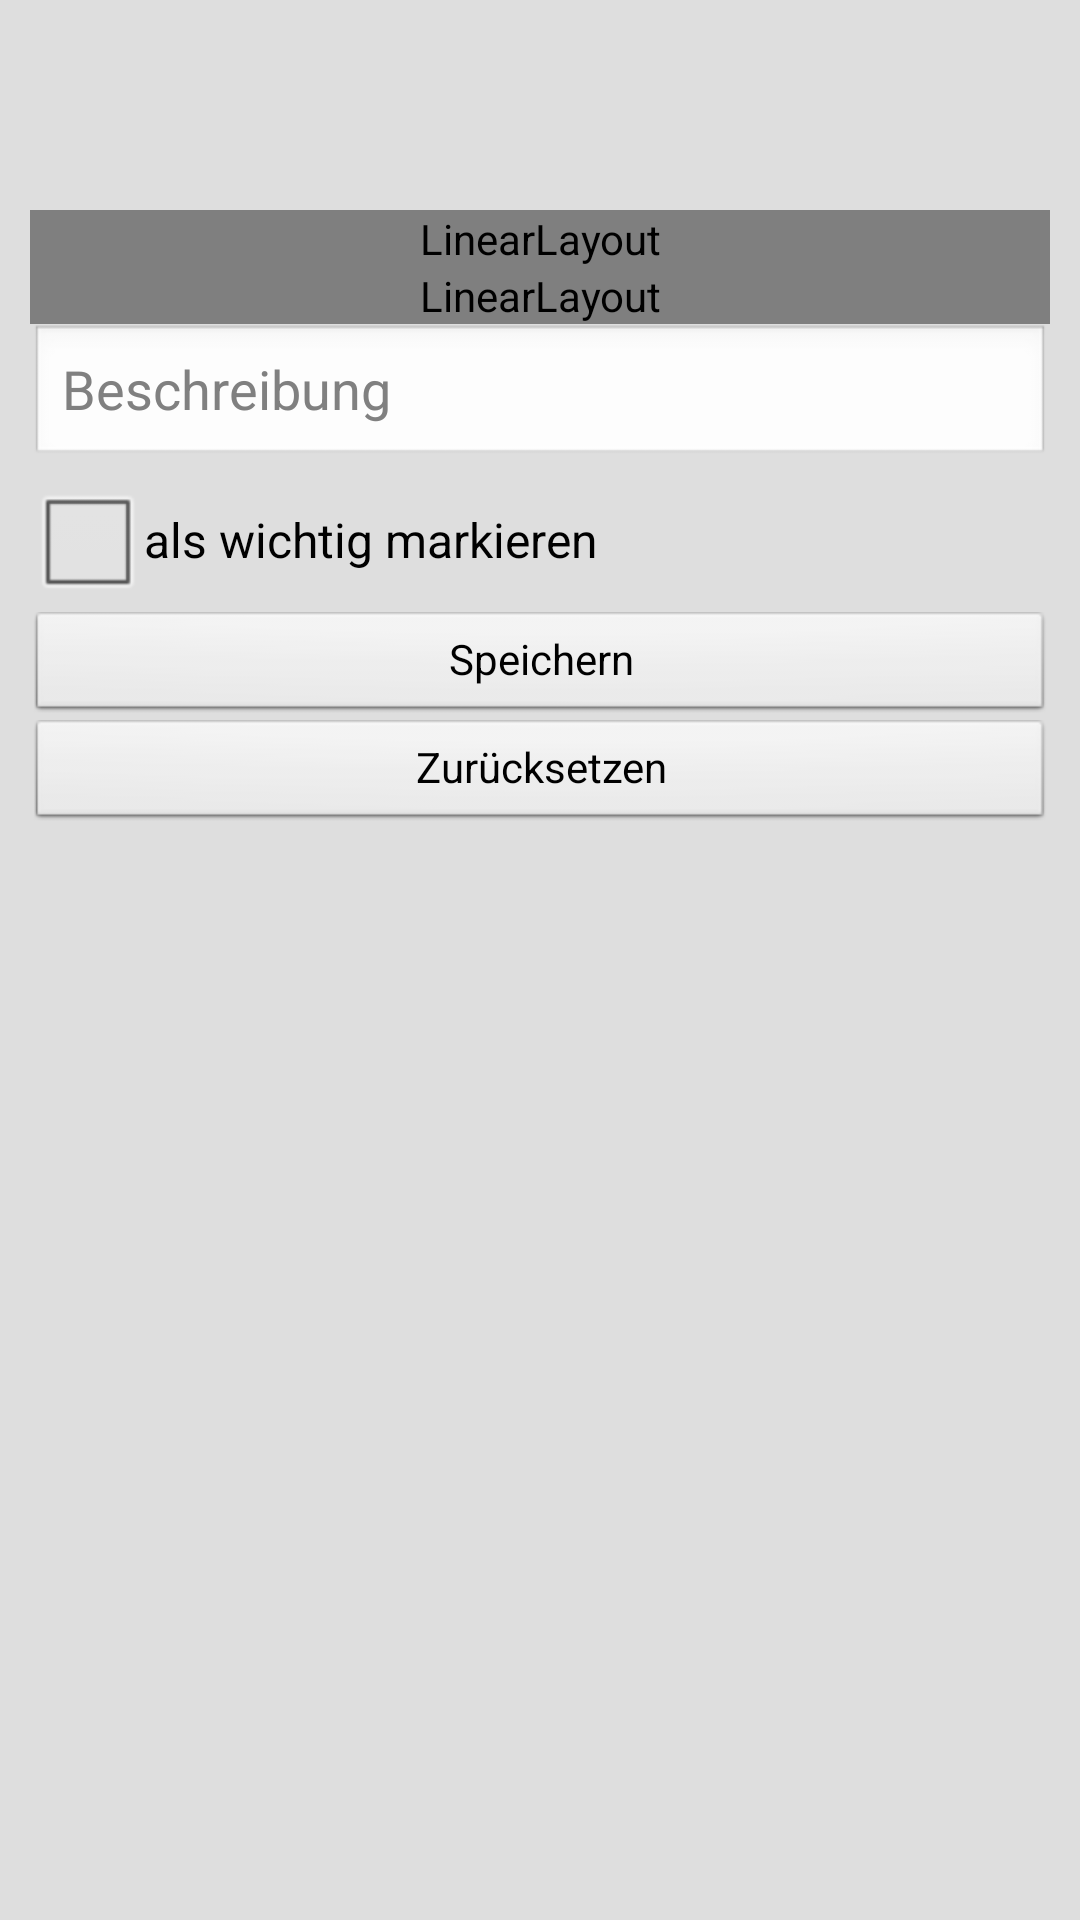

Here is an Android app screen rendered from its layout file. Give the layout XML and the strings, colors and styles it references.
<!-- AndroidManifest.xml: application theme AppTheme -->
<!-- res/layout/main_layout.xml -->
<?xml version="1.0" encoding="utf-8"?>
<TabHost xmlns:android="http://schemas.android.com/apk/res/android"
    android:id="@+id/tabHost"
    android:layout_width="fill_parent"
    android:layout_height="fill_parent"
    android:background="@color/background"
    android:orientation="vertical" >

    <RelativeLayout
        android:layout_width="fill_parent"
        android:layout_height="fill_parent" >

        <TabWidget
            android:id="@android:id/tabs"
            android:layout_width="fill_parent"
            android:layout_height="wrap_content"
            android:orientation="horizontal" >
        </TabWidget>

        <FrameLayout
            android:id="@android:id/tabcontent"
            android:layout_width="fill_parent"
            android:layout_height="fill_parent"
            android:layout_marginBottom="10dp"
            android:layout_marginLeft="10dp"
            android:layout_marginRight="10dp"
            android:layout_marginTop="10dp" >

            <LinearLayout
                android:id="@+id/tab1"
                android:layout_width="match_parent"
                android:layout_height="match_parent"
                android:orientation="vertical"
                android:paddingTop="60dp" >

                <android.gesture.GestureOverlayView
                    android:id="@+id/gestureOverlayTab1"
                    android:layout_width="fill_parent"
                    android:layout_height="fill_parent"
                    android:duplicateParentState="false"
                    android:gestureColor="#00000000"
                    android:uncertainGestureColor="#00000000" >

                    <ListView
                        android:id="@+id/listViewList"
                        android:layout_width="match_parent"
                        android:layout_height="match_parent"
                        android:layout_gravity="top" >
                    </ListView>
                </android.gesture.GestureOverlayView>
            </LinearLayout>

            <LinearLayout
                android:id="@+id/tab2"
                android:layout_width="match_parent"
                android:layout_height="match_parent"
                android:orientation="vertical"
                android:paddingTop="60dp" >

                <view
                    android:id="@+id/view2"
                    android:layout_width="fill_parent"
                    android:layout_height="wrap_content"
                    class="LinearLayout" >

	                <SeekBar
	                    android:id="@+id/seekBarQuantityValue"
	                    android:layout_width="fill_parent"
	                    android:layout_height="wrap_content"
	                    android:max="1000"
	                    android:minHeight="20dip" />
                    
                </view>

                <android.gesture.GestureOverlayView
                    android:id="@+id/gestureOverlayTab2"
                    android:layout_width="fill_parent"
                    android:layout_height="fill_parent"
                    android:gestureColor="#00000000"
                    android:uncertainGestureColor="#00000000" >

                    <LinearLayout
                        android:layout_width="fill_parent"
                        android:layout_height="fill_parent"
                        android:orientation="vertical" >

                        <view
                            android:id="@+id/view1"
                            android:layout_width="fill_parent"
                            android:layout_height="wrap_content"
                            class="LinearLayout" >

                            <EditText
                                android:id="@+id/textViewQuantityValue"
                                android:layout_width="wrap_content"
                                android:layout_height="wrap_content"
                                android:inputType="numberDecimal"
                                android:minWidth="100dp" />

                            <Spinner
                                android:id="@+id/spinnerQuantity"
                                android:layout_width="fill_parent"
                                android:layout_height="wrap_content" />
                        </view>

                        <AutoCompleteTextView
                            android:id="@+id/autoCompleteTextViewEntryDescription"
                            android:layout_width="fill_parent"
                            android:layout_height="wrap_content"
                            android:hint="@string/description"
                            android:textColor="@android:color/black" />
                    
                        <CheckBox
                            android:id="@+id/checkBoxImportant"
                            android:layout_width="fill_parent"
                            android:layout_height="wrap_content"
                            android:text="@string/important" />

                        <Button
                            android:id="@+id/buttonSave"
                            style="?android:attr/buttonStyleSmall"
                            android:layout_width="fill_parent"
                            android:layout_height="wrap_content"
                            android:text="@string/save" />

                        <Button
                            android:id="@+id/buttonReset"
                            style="?android:attr/buttonStyleSmall"
                            android:layout_width="fill_parent"
                            android:layout_height="wrap_content"
                            android:text="@string/reset" />

                        <EditText
                            android:id="@+id/textViewUuid"
                            android:layout_width="wrap_content"
                            android:layout_height="wrap_content"
                            android:inputType="text"
                            android:visibility="invisible" />

                        <EditText
                            android:id="@+id/textViewImage"
                            android:layout_width="wrap_content"
                            android:layout_height="wrap_content"
                            android:inputType="text"
                            android:visibility="invisible" />                        
                    </LinearLayout>
                </android.gesture.GestureOverlayView>
            </LinearLayout>

        </FrameLayout>
    </RelativeLayout>

</TabHost>
<!-- resources referenced by this layout -->
<resources>
  <color name="background">#FFEFDB</color>
  <string name="description">Beschreibung</string>
  <string name="important">als wichtig markieren</string>
  <string name="reset">Zurücksetzen</string>
  <string name="save">Speichern</string>
  <style name="AppTheme" parent="AppBaseTheme">
          
      </style>
  <style name="AppBaseTheme" parent="android:Theme.Light">
          
      </style>
</resources>
